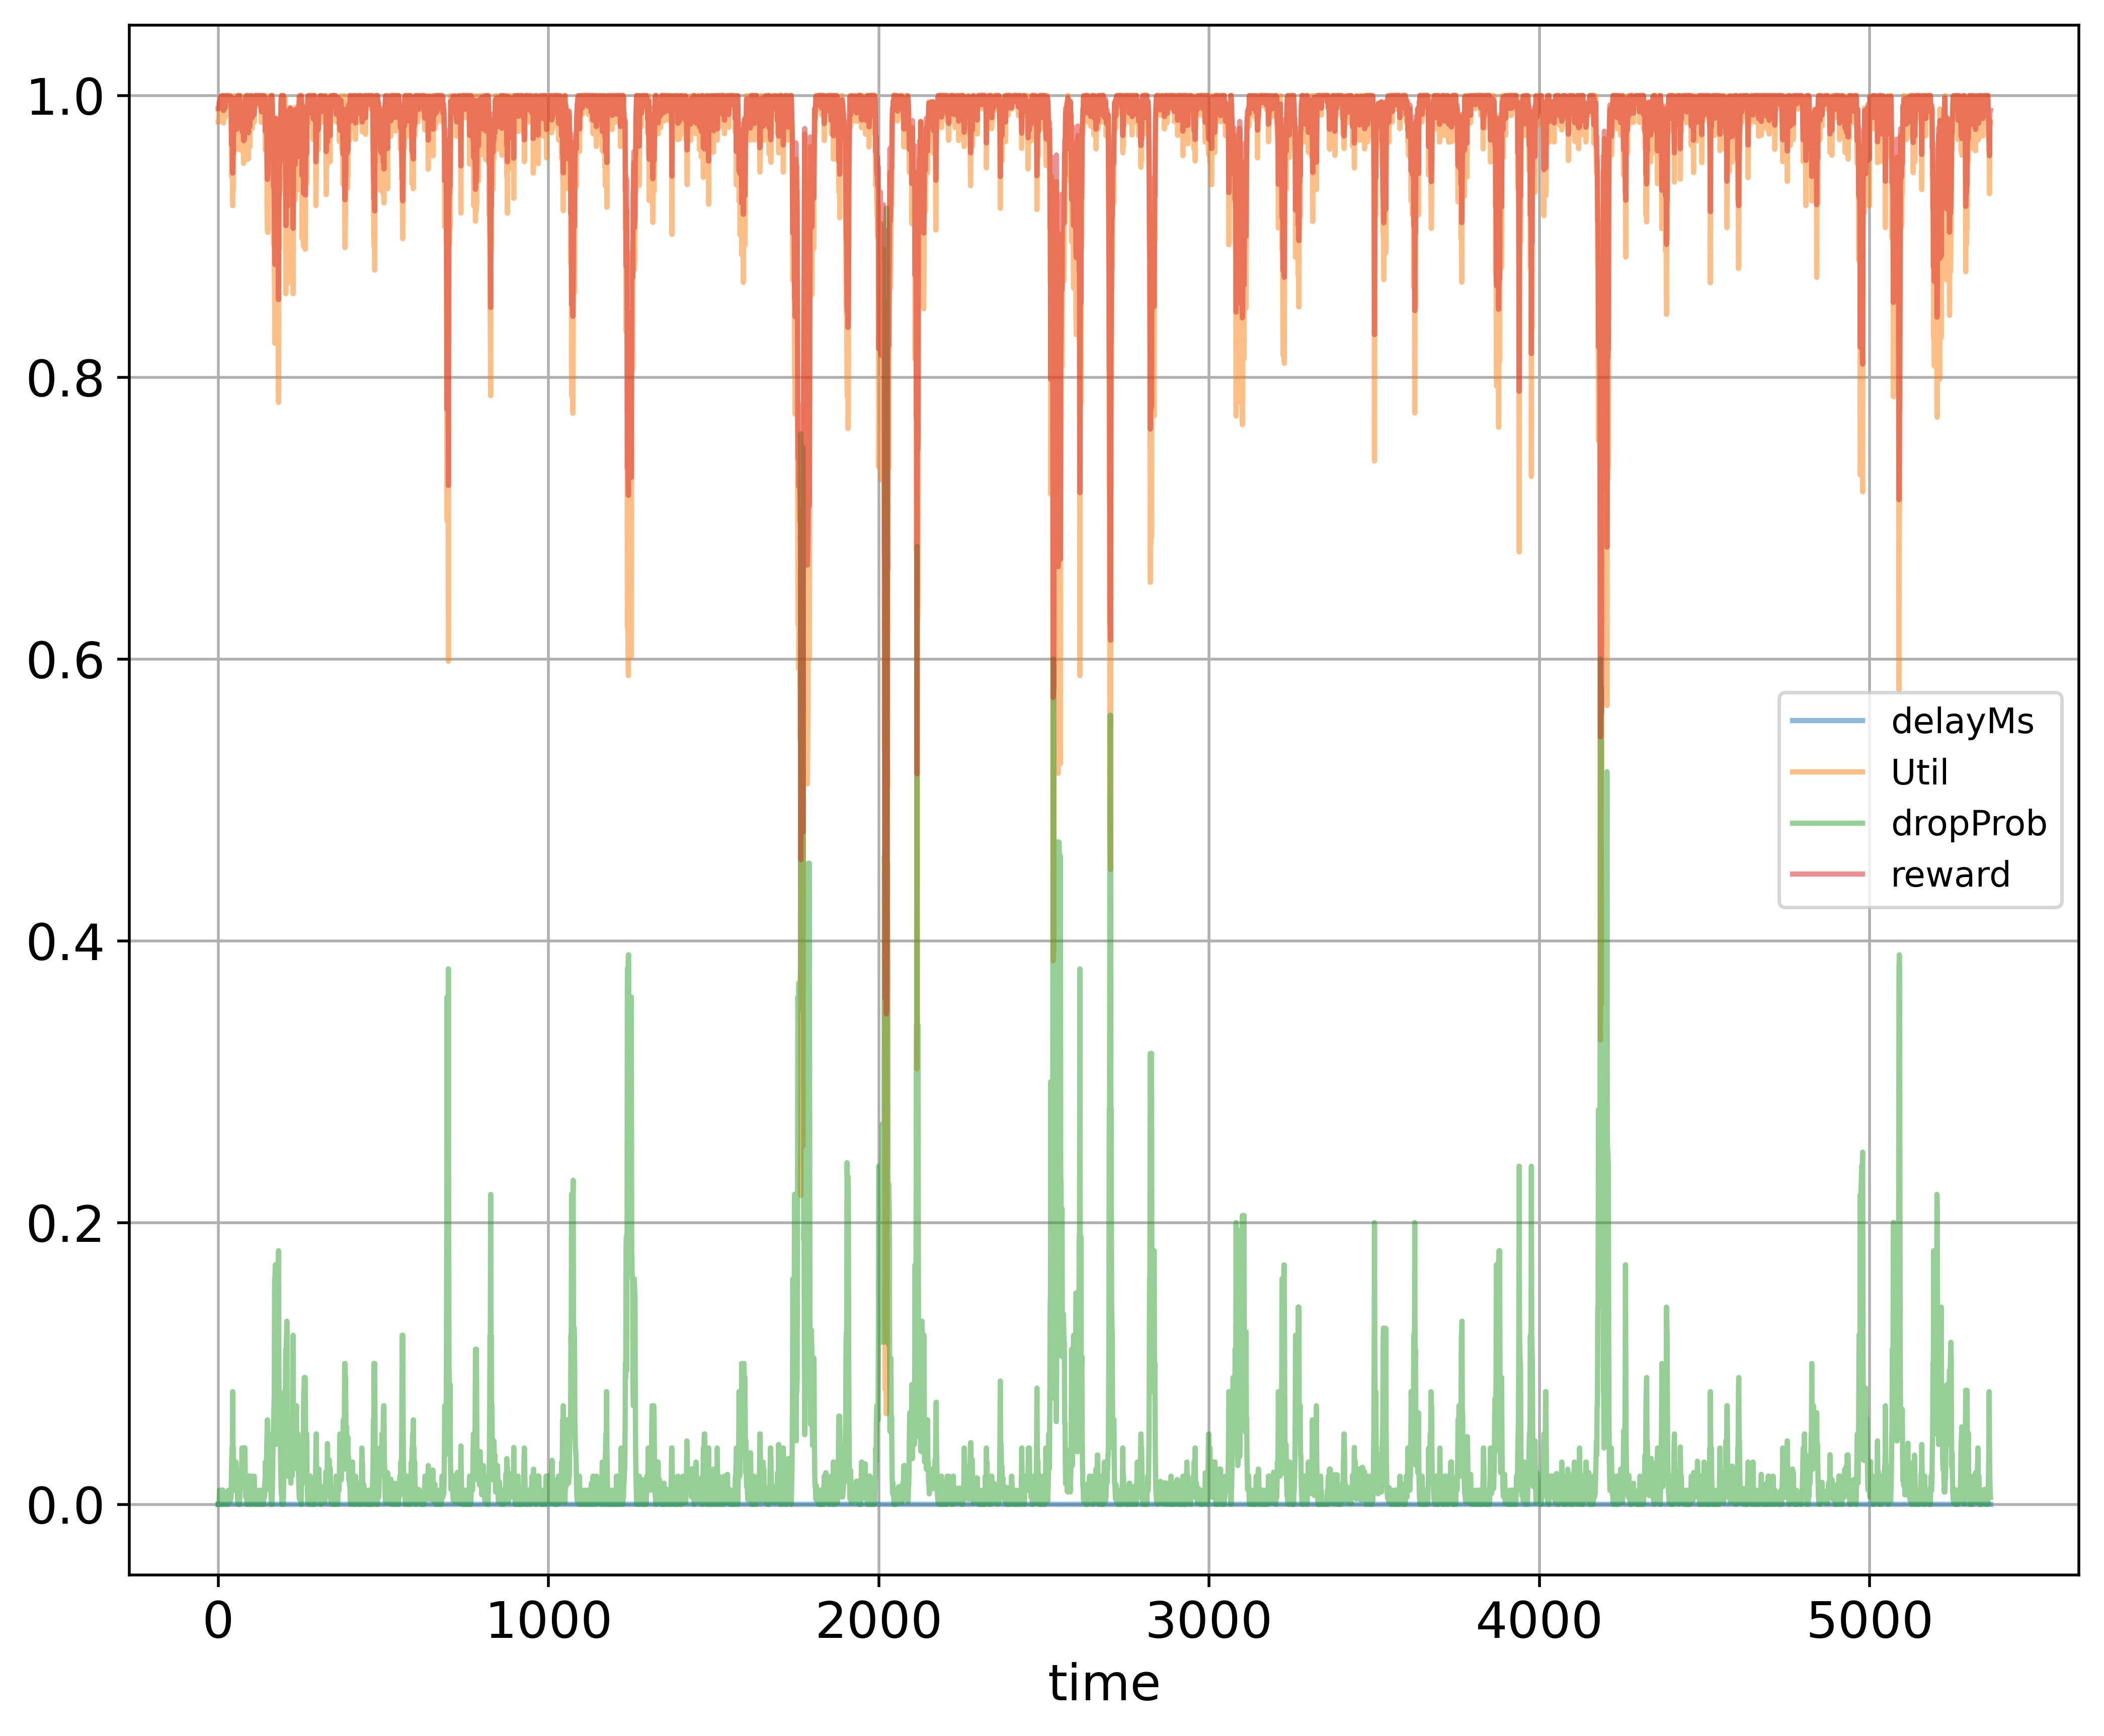

The data file committed next to this chart (first rows):
time; delayMs; Util; dropProb; reward
0; 0.0; 0.9811; 0.0; 0.9906
1; 0.0; 0.9811; 0.0; 0.9906
2; 0.0; 0.9811; 0.0; 0.9906
3; 0.0; 0.9905; 0.0; 0.9952
4; 0.0; 0.9936; 0.01; 0.9948
5; 0.0; 0.9952; 0.005; 0.9966
6; 0.0; 0.9968; 0.0025; 0.9979
7; 0.0; 0.9979; 0.0; 0.9989
8; 0.0; 0.9986; 0.0; 0.9993
9; 0.0; 0.9905; 0.01; 0.9932
10; 0.0; 0.999; 0.0; 0.9995
11; 0.0; 0.9994; 0.01; 0.9977
12; 0.0; 0.9996; 0.0; 0.9998
13; 0.0; 0.9997; 0.0; 0.9999
14; 0.0; 0.9998; 0.0; 0.9999
15; 0.0; 0.9998; 0.01; 0.9979
16; 0.0; 0.9804; 0.005; 0.9892
17; 0.0; 0.9998; 0.005; 0.9989
18; 0.0; 0.9998; 0.005; 0.9989
19; 0.0; 0.9902; 0.0025; 0.9946
20; 0.0; 0.9998; 0.005; 0.9989
21; 0.0; 0.9842; 0.005; 0.9911
22; 0.0; 0.992; 0.0025; 0.9955
23; 0.0; 0.992; 0.0025; 0.9955
24; 0.0; 0.9998; 0.0; 0.9999
25; 0.0; 0.9998; 0.0; 0.9999
26; 0.0; 0.9998; 0.0; 0.9999
27; 0.0; 0.9998; 0.0; 0.9999
28; 0.0; 0.9998; 0.0; 0.9999
29; 0.0; 0.9998; 0.0; 0.9999
30; 0.0; 0.9998; 0.0; 0.9999
31; 0.0; 0.9998; 0.01; 0.9979
32; 0.0; 0.9998; 0.005; 0.9989
33; 0.0; 0.9998; 0.0025; 0.9994
34; 0.0; 0.9998; 0.005; 0.9989
35; 0.0; 0.9998; 0.005; 0.9989
36; 0.0; 0.9998; 0.0025; 0.9994
37; 0.0; 0.9998; 0.0025; 0.9994
38; 0.0; 0.9998; 0.005; 0.9989
39; 0.0; 0.9903; 0.005; 0.9941
40; 0.0; 0.9628; 0.015; 0.9784
41; 0.0; 0.942; 0.03; 0.965
42; 0.0; 0.992; 0.04; 0.988
43; 0.0; 0.9452; 0.04; 0.9646
44; 0.0; 0.9217; 0.08; 0.9449
45; 0.0; 0.9757; 0.04; 0.9798
46; 0.0; 0.9325; 0.04; 0.9583
47; 0.0; 0.9804; 0.02; 0.9862
48; 0.0; 0.9998; 0.01; 0.9979
49; 0.0; 0.9998; 0.02; 0.9959
50; 0.0; 0.9985; 0.03; 0.9933
51; 0.0; 0.9842; 0.015; 0.9891
52; 0.0; 0.9764; 0.03; 0.9822
53; 0.0; 0.9686; 0.015; 0.9813
54; 0.0; 0.9842; 0.03; 0.9861
55; 0.0; 0.9998; 0.015; 0.9969
56; 0.0; 0.9617; 0.025; 0.9759
57; 0.0; 0.9902; 0.0125; 0.9926
58; 0.0; 0.9808; 0.0125; 0.9879
59; 0.0; 0.9901; 0.0025; 0.9946
... 5,307 more rows
